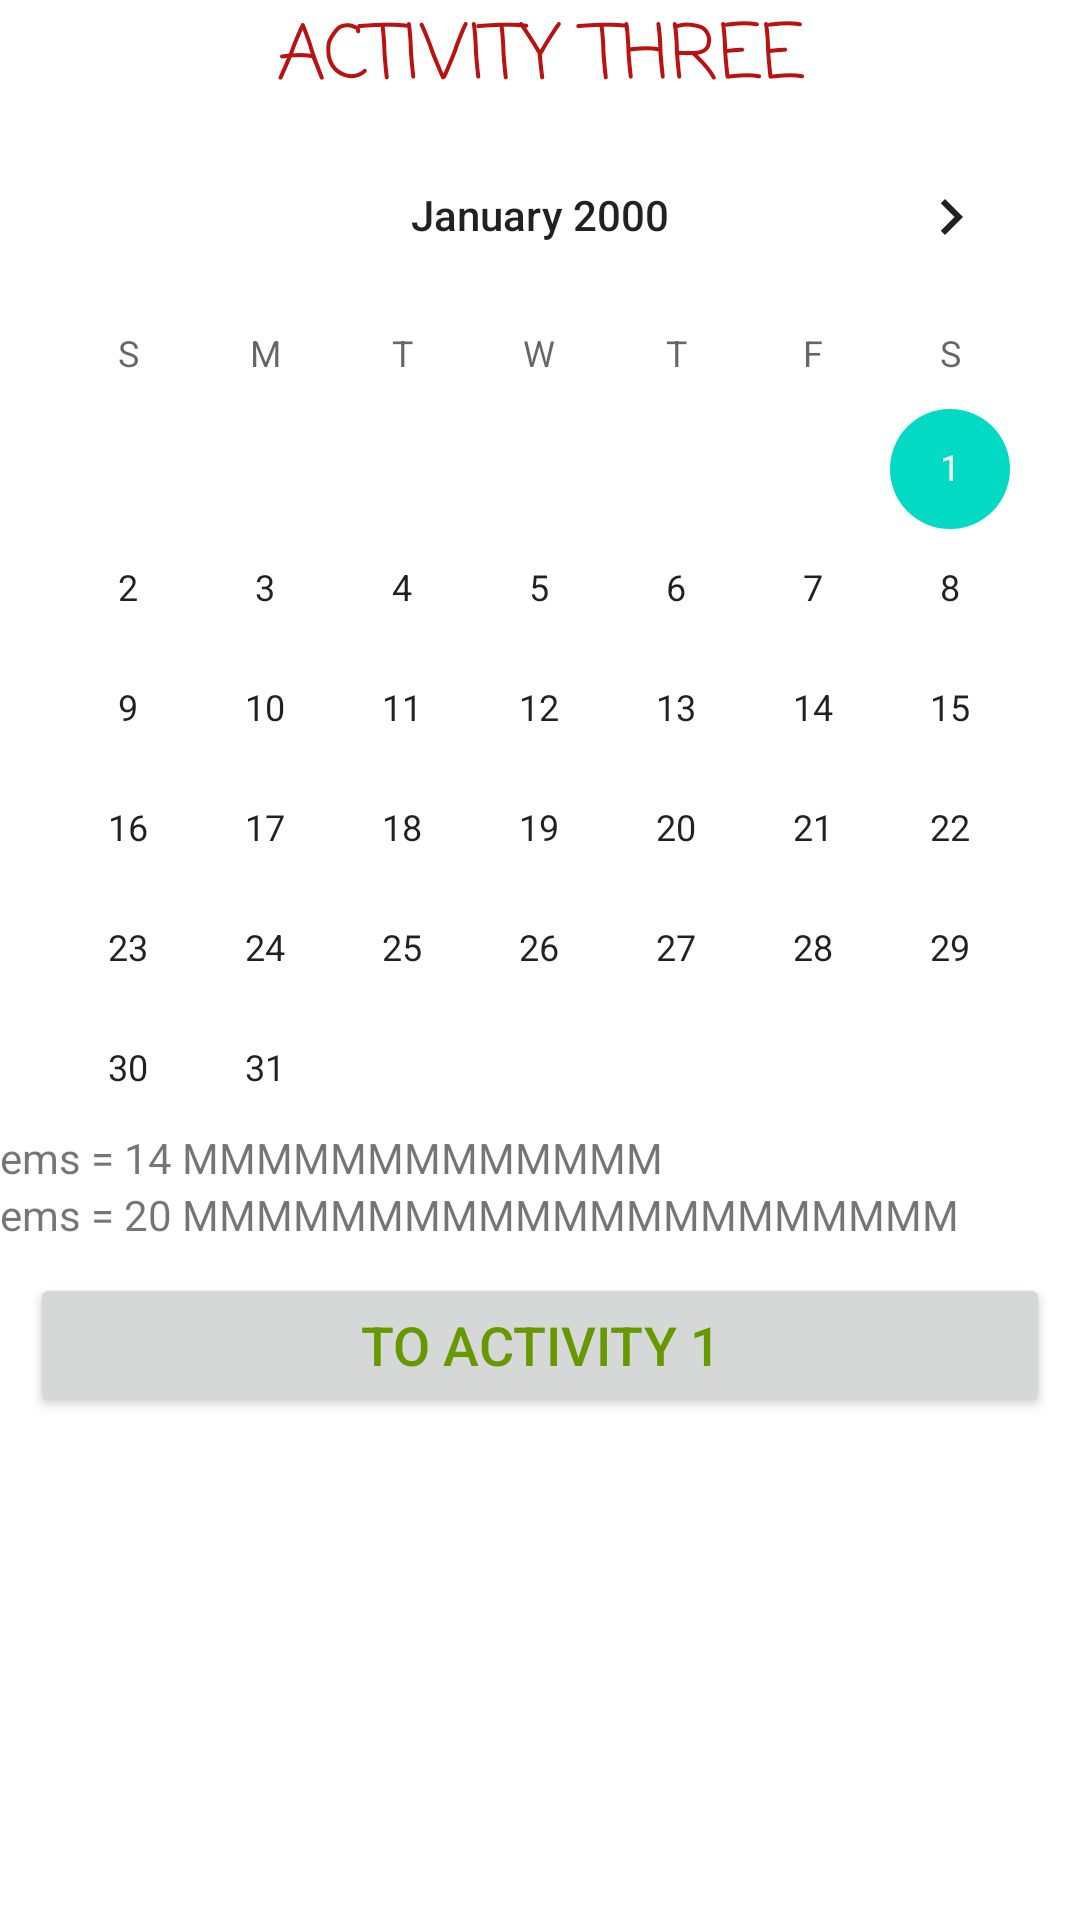

The Android layout XML behind this screen, and the referenced resources:
<!-- AndroidManifest.xml: application theme Theme.App_task_01 -->
<!-- res/layout/activity_3.xml -->
<?xml version="1.0" encoding="utf-8"?>
<LinearLayout
    xmlns:android="http://schemas.android.com/apk/res/android"
    xmlns:app="http://schemas.android.com/apk/res-auto"
    xmlns:tools="http://schemas.android.com/tools"
    android:layout_width="match_parent"
    android:layout_height="match_parent"
    android:orientation="vertical"
    tools:context=".Activity_3">


    <TextView
        android:layout_width="match_parent"
        android:layout_height="wrap_content"
        android:fontFamily="casual"
        android:text="ACTIVITY THREE"
        android:textAlignment="center"
        android:textColor="#BA1111"
        android:textSize="25sp" />

    <CalendarView
        android:layout_width="match_parent"
        android:layout_height="wrap_content"
        android:minDate="01/01/2000" />

    <TextView
        android:layout_width="wrap_content"
        android:layout_height="wrap_content"
        android:ems="14"
        android:text="ems = 14 MMMMMMMMMMMMM"/>
    <TextView
        android:layout_width="wrap_content"
        android:layout_height="wrap_content"
        android:ems="20"
        android:text="ems = 20 MMMMMMMMMMMMMMMMMMMMM"/>



    <Button
        android:id="@+id/btn_to_Activity_1_from_3"
        android:layout_width="match_parent"
        android:layout_height="wrap_content"
        android:layout_margin="10dp"
        android:padding="10dp"
        android:text="To Activity 1"
        android:textColor="@android:color/holo_green_dark"
        android:textSize="18sp" />

</LinearLayout>
<!-- resources referenced by this layout -->
<resources>
  <style name="Theme.App_task_01" parent="Theme.MaterialComponents.DayNight.DarkActionBar">
          
          <item name="colorPrimary">@color/purple_500</item>
          <item name="colorPrimaryVariant">@color/purple_700</item>
          <item name="colorOnPrimary">@color/white</item>
          
          <item name="colorSecondary">@color/teal_200</item>
          <item name="colorSecondaryVariant">@color/teal_700</item>
          <item name="colorOnSecondary">@color/black</item>
          
          <item name="android:statusBarColor" tools:targetApi="l">?attr/colorPrimaryVariant</item>
          
      </style>
  <!-- not gathered from this repository: default colours our renderer supplied (Android Studio template values) -->
  <color name="purple_500">#FF6200EE</color>
  <color name="purple_700">#FF3700B3</color>
  <color name="teal_200">#FF03DAC5</color>
  <color name="teal_700">#FF018786</color>
  <color name="black">#FF000000</color>
  <color name="white">#FFFFFFFF</color>
</resources>
